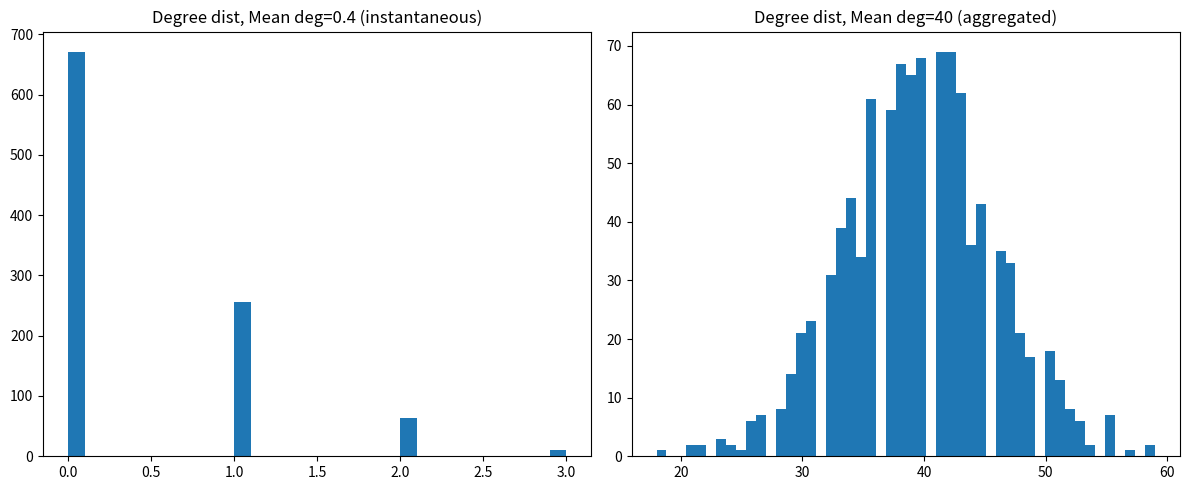

Here is the Python script that generated this plot:

# Modeling phase: construct both networks for simulations
import networkx as nx
import numpy as np
import scipy.sparse as sparse
import os
import matplotlib.pyplot as plt

current_directory = os.getcwd()
output_dir = os.path.join(current_directory, 'output')
os.makedirs(output_dir, exist_ok=True)

# Network parameters
N = 1000  # number of nodes
alpha = 0.1
m = 2
T = 100  # time window for aggregation

# Activity-driven temporal network is not a static network: at each time step, nodes randomly activate
# For the static, time-aggregated network, the weight of an edge represents the number of co-occurrences
# We'll construct the time-aggregated network

# For the static network, let's create an Erdos-Renyi with mean degree = mean_degree_instant = 0.4, but also show one with mean degree = mean_degree_agg = 40
mean_degree_instant = 2 * m * alpha
mean_degree_agg = 2 * m * alpha * T

# 1. Low connectivity network: mean degree = 0.4
p_low = mean_degree_instant / (N-1)
G_low = nx.erdos_renyi_graph(N, p_low)

# 2. Aggregated network: mean degree = 40
p_high = mean_degree_agg / (N-1)
G_agg = nx.erdos_renyi_graph(N, p_high)

# Save both networks
sparse.save_npz(os.path.join(output_dir, 'network_lowdeg.npz'), nx.to_scipy_sparse_array(G_low))
sparse.save_npz(os.path.join(output_dir, 'network_aggdeg.npz'), nx.to_scipy_sparse_array(G_agg))

# Plot degree distributions
fig, axes = plt.subplots(1, 2, figsize=(12, 5))
degs_low = [d for n, d in G_low.degree()]
degs_agg = [d for n, d in G_agg.degree()]
axes[0].hist(degs_low, bins=30)
axes[0].set_title('Degree dist, Mean deg=0.4 (instantaneous)')
axes[1].hist(degs_agg, bins=50)
axes[1].set_title('Degree dist, Mean deg=40 (aggregated)')
plt.tight_layout()
plt.savefig(os.path.join(output_dir,'degree_dists.png'))
plt.close()

# Calculate moments
mean_degree_low = np.mean(degs_low)
mean_degree_agg_net = np.mean(degs_agg)
second_moment_low = np.mean(np.square(degs_low))
second_moment_agg = np.mean(np.square(degs_agg))

# Save details
return_vars = [
    'mean_degree_low', 'mean_degree_agg_net', 'second_moment_low', 'second_moment_agg'
]
